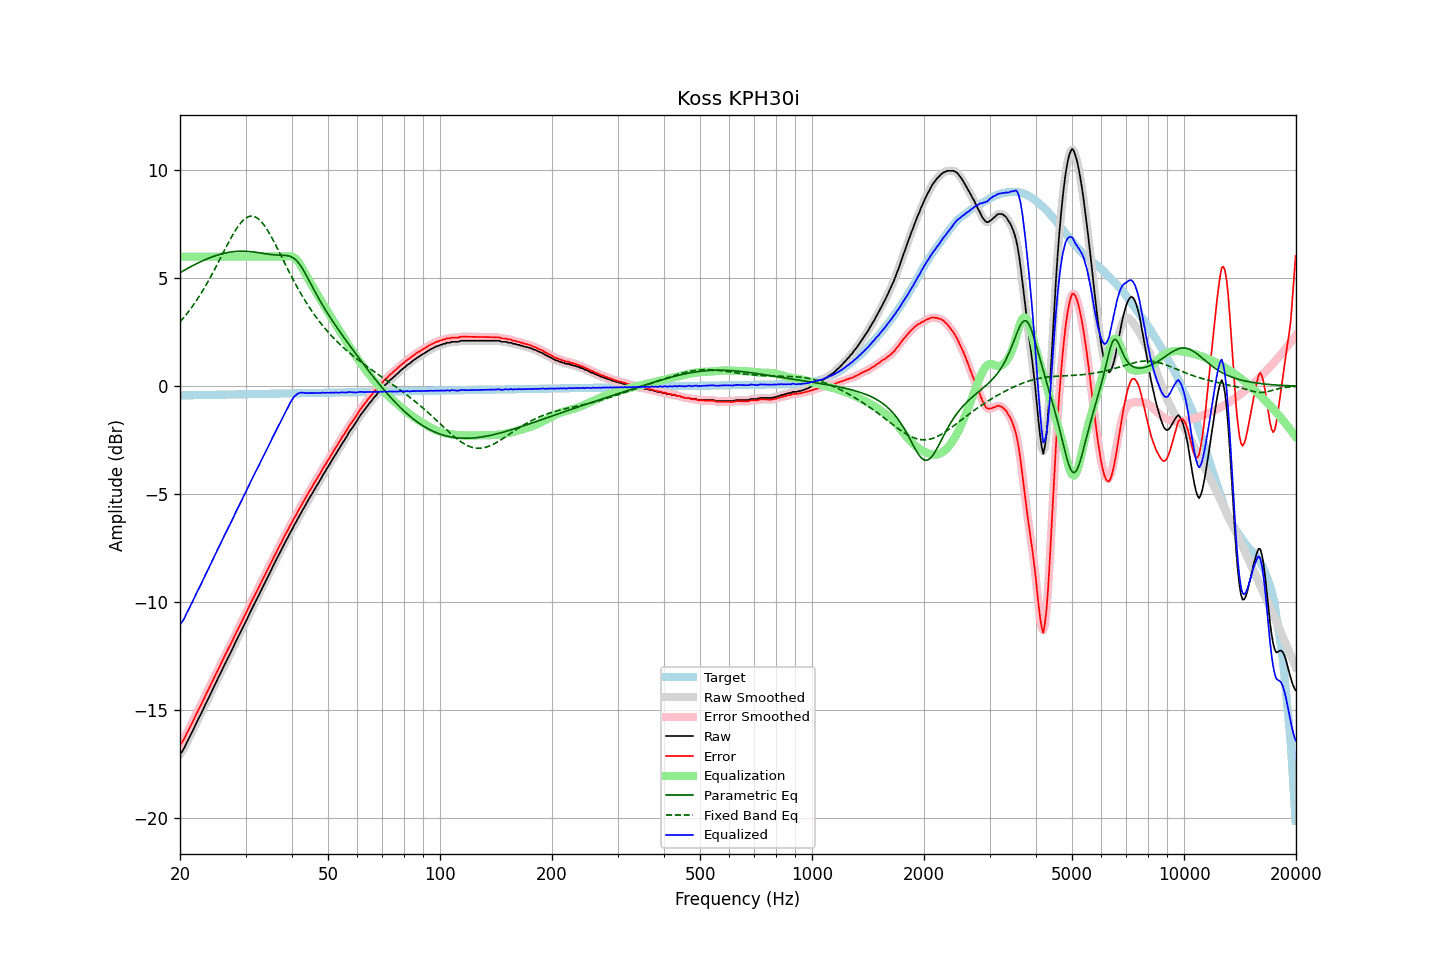

The file beside this chart, header and first rows:
frequency, raw, error, smoothed, error_smoothed, equalization, parametric_eq, fixed_band_eq, equalized_raw, equalized_smoothed, target
20.00, -17.03, -16.60, -17.04, -16.61, 6.00, 5.26, 2.97, -11.03, -11.04, -0.43
20.20, -16.96, -16.53, -16.94, -16.51, 6.00, 5.30, 3.06, -10.96, -10.94, -0.43
20.40, -16.84, -16.42, -16.83, -16.40, 6.00, 5.34, 3.15, -10.84, -10.83, -0.43
20.61, -16.71, -16.28, -16.70, -16.28, 6.00, 5.38, 3.24, -10.71, -10.70, -0.43
20.81, -16.53, -16.11, -16.55, -16.12, 6.00, 5.43, 3.33, -10.53, -10.55, -0.43
21.02, -16.40, -15.97, -16.40, -15.97, 6.00, 5.47, 3.42, -10.40, -10.40, -0.42
21.23, -16.25, -15.82, -16.24, -15.82, 6.00, 5.51, 3.52, -10.25, -10.24, -0.42
21.44, -16.09, -15.67, -16.10, -15.67, 6.00, 5.55, 3.62, -10.09, -10.10, -0.42
21.66, -15.94, -15.52, -15.94, -15.52, 6.00, 5.59, 3.72, -9.94, -9.94, -0.42
21.87, -15.79, -15.37, -15.79, -15.37, 6.00, 5.62, 3.83, -9.79, -9.79, -0.42
22.09, -15.62, -15.21, -15.63, -15.21, 6.00, 5.66, 3.94, -9.62, -9.63, -0.42
22.31, -15.47, -15.06, -15.48, -15.06, 6.00, 5.70, 4.05, -9.47, -9.48, -0.42
22.54, -15.33, -14.91, -15.33, -14.91, 6.00, 5.73, 4.17, -9.33, -9.33, -0.41
22.76, -15.18, -14.77, -15.18, -14.77, 6.00, 5.77, 4.29, -9.18, -9.18, -0.41
22.99, -15.03, -14.62, -15.02, -14.61, 6.00, 5.80, 4.41, -9.03, -9.02, -0.41
23.22, -14.86, -14.45, -14.87, -14.46, 6.00, 5.84, 4.53, -8.86, -8.87, -0.41
23.45, -14.72, -14.31, -14.71, -14.30, 6.00, 5.87, 4.66, -8.72, -8.71, -0.41
23.69, -14.56, -14.15, -14.56, -14.15, 6.00, 5.90, 4.79, -8.56, -8.56, -0.41
23.92, -14.41, -14.01, -14.41, -14.00, 6.00, 5.93, 4.92, -8.41, -8.41, -0.41
24.16, -14.25, -13.85, -14.25, -13.85, 6.00, 5.96, 5.05, -8.25, -8.25, -0.40
24.40, -14.09, -13.69, -14.10, -13.70, 6.00, 5.99, 5.19, -8.09, -8.10, -0.40
24.65, -13.95, -13.55, -13.94, -13.54, 6.00, 6.01, 5.33, -7.95, -7.94, -0.40
24.89, -13.78, -13.38, -13.79, -13.39, 6.00, 6.04, 5.47, -7.78, -7.79, -0.40
25.14, -13.63, -13.24, -13.64, -13.24, 6.00, 6.06, 5.62, -7.63, -7.64, -0.40
25.39, -13.48, -13.09, -13.48, -13.08, 6.00, 6.09, 5.76, -7.48, -7.48, -0.40
25.65, -13.33, -12.93, -13.33, -12.93, 6.00, 6.11, 5.91, -7.33, -7.33, -0.40
25.91, -13.17, -12.77, -13.17, -12.77, 6.00, 6.13, 6.05, -7.17, -7.17, -0.39
26.16, -13.01, -12.62, -13.01, -12.62, 6.00, 6.15, 6.20, -7.01, -7.01, -0.39
26.43, -12.86, -12.47, -12.86, -12.47, 6.00, 6.16, 6.34, -6.86, -6.86, -0.39
26.69, -12.72, -12.33, -12.71, -12.32, 6.00, 6.18, 6.49, -6.72, -6.71, -0.39
26.96, -12.56, -12.17, -12.56, -12.17, 6.00, 6.19, 6.63, -6.56, -6.56, -0.39
27.23, -12.42, -12.03, -12.42, -12.03, 6.00, 6.21, 6.77, -6.42, -6.42, -0.39
27.50, -12.27, -11.88, -12.26, -11.88, 6.00, 6.22, 6.90, -6.27, -6.26, -0.39
27.77, -12.11, -11.73, -12.11, -11.72, 6.00, 6.23, 7.03, -6.11, -6.11, -0.39
28.05, -11.95, -11.56, -11.95, -11.57, 6.00, 6.24, 7.16, -5.95, -5.95, -0.38
28.33, -11.80, -11.41, -11.80, -11.42, 6.00, 6.24, 7.27, -5.80, -5.80, -0.38
28.62, -11.65, -11.27, -11.65, -11.27, 6.00, 6.25, 7.39, -5.65, -5.65, -0.38
28.90, -11.51, -11.13, -11.50, -11.12, 6.00, 6.25, 7.49, -5.51, -5.50, -0.38
29.19, -11.35, -10.97, -11.35, -10.97, 6.00, 6.25, 7.58, -5.35, -5.35, -0.38
29.48, -11.19, -10.82, -11.19, -10.82, 6.00, 6.25, 7.66, -5.19, -5.19, -0.38
29.78, -11.04, -10.66, -11.04, -10.66, 6.00, 6.25, 7.73, -5.04, -5.04, -0.38
30.08, -10.89, -10.51, -10.89, -10.51, 6.00, 6.25, 7.79, -4.89, -4.89, -0.37
30.38, -10.74, -10.37, -10.73, -10.36, 6.00, 6.24, 7.83, -4.74, -4.73, -0.37
30.68, -10.58, -10.20, -10.58, -10.21, 6.00, 6.24, 7.86, -4.58, -4.58, -0.37
30.99, -10.42, -10.05, -10.42, -10.05, 6.00, 6.23, 7.87, -4.42, -4.42, -0.37
31.30, -10.27, -9.90, -10.27, -9.90, 6.00, 6.22, 7.87, -4.27, -4.27, -0.37
31.61, -10.13, -9.76, -10.12, -9.75, 6.00, 6.21, 7.86, -4.13, -4.12, -0.37
31.93, -9.97, -9.60, -9.97, -9.61, 6.00, 6.20, 7.83, -3.97, -3.97, -0.37
32.24, -9.82, -9.46, -9.83, -9.46, 6.00, 6.19, 7.79, -3.82, -3.83, -0.36
32.57, -9.69, -9.32, -9.68, -9.31, 6.00, 6.18, 7.73, -3.69, -3.68, -0.36
32.89, -9.52, -9.16, -9.53, -9.17, 6.00, 6.17, 7.66, -3.52, -3.53, -0.36
33.22, -9.38, -9.01, -9.38, -9.02, 6.00, 6.16, 7.58, -3.38, -3.38, -0.36
33.55, -9.22, -8.87, -9.22, -8.86, 6.00, 6.15, 7.49, -3.22, -3.22, -0.36
33.89, -9.07, -8.71, -9.07, -8.71, 6.00, 6.13, 7.38, -3.07, -3.07, -0.36
34.23, -8.92, -8.56, -8.92, -8.56, 6.00, 6.12, 7.27, -2.92, -2.92, -0.36
34.57, -8.78, -8.42, -8.77, -8.42, 6.00, 6.11, 7.15, -2.78, -2.77, -0.36
34.92, -8.62, -8.26, -8.62, -8.27, 6.00, 6.10, 7.02, -2.62, -2.62, -0.35
35.27, -8.48, -8.13, -8.47, -8.12, 6.00, 6.09, 6.89, -2.48, -2.47, -0.35
35.62, -8.32, -7.97, -8.32, -7.97, 6.00, 6.08, 6.75, -2.32, -2.32, -0.35
35.97, -8.17, -7.82, -8.17, -7.82, 6.00, 6.08, 6.61, -2.17, -2.17, -0.35
... 635 more rows
